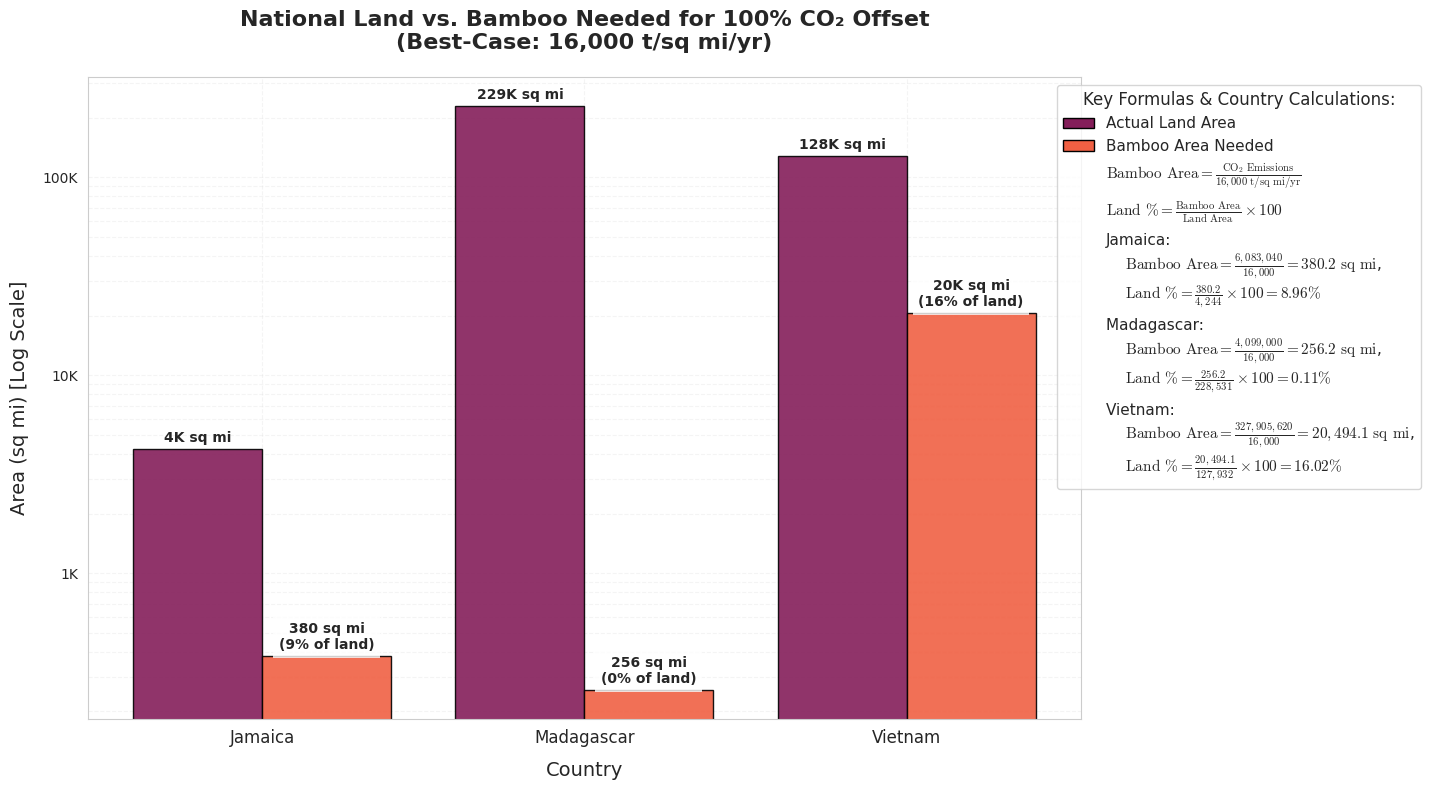

Reproduce this figure in Python.
import numpy as np
import matplotlib.pyplot as plt
import seaborn as sns
from matplotlib.ticker import FuncFormatter
from matplotlib.patches import Patch

# ======================
# DATA & CALCULATIONS
# ======================
countries = ["Jamaica", "Madagascar", "Vietnam"]
land_area = np.array([4244, 228531, 127932])  # sq mi

#data from https://www.worldometers.info/co2-emissions/
# Jamaica: 6,083,040 tons CO2/yr
# Madagascar: 4,099,000 tons CO2/yr
# Vietnam: 327,905,620 tons CO2/yr
annual_emissions = np.array([6_083_040, 4_099_000, 327_905_620])  # tons CO2/yr 

# Updated sequestration rate: 25 tons CO2 per acre per year
# Convert to per square mile: 25 * 640 = 16,000 tons CO2/sq mi/yr
high_seq = 16000  # tons CO2/sq mi/yr

# Calculations
bamboo_area_needed = annual_emissions / high_seq
percent_land = (bamboo_area_needed / land_area) * 100

# ======================
# PLOT SETUP
# ======================
plt.figure(figsize=(15, 8))
sns.set_style("whitegrid")
plt.rcParams['mathtext.fontset'] = 'cm'  # Professional math fonts
palette = sns.color_palette("rocket", n_colors=2)

# ======================
# GROUPED BAR PLOT
# ======================
bar_width = 0.4
x = np.arange(len(countries))

# Plot bars
bars_land = plt.bar(x - bar_width/2, land_area, width=bar_width,
                   color=palette[0], alpha=0.9, edgecolor='black',
                   label='Actual Land Area')
bars_bamboo = plt.bar(x + bar_width/2, bamboo_area_needed, width=bar_width,
                     color=palette[1], alpha=0.9, edgecolor='black',
                     label='Bamboo Area Needed')

# ======================
# ANNOTATIONS
# ======================
def format_large_num(x):
    """Convert large numbers to readable format (e.g., 1M, 1K)"""
    if x >= 1e6:
        return f"{x/1e6:,.1f}M"
    elif x >= 1e3:
        return f"{x/1e3:,.0f}K"
    return f"{x:,.0f}"

for i, (land, bamboo, percent) in enumerate(zip(land_area, bamboo_area_needed, percent_land)):
    # Land area labels
    plt.text(x[i] - bar_width/2, land * 1.05, 
             f"{format_large_num(land)} sq mi", 
             ha='center', va='bottom', fontsize=10, fontweight='bold')
    
    # Bamboo area labels
    plt.text(x[i] + bar_width/2, bamboo * 1.05, 
             f"{format_large_num(bamboo)} sq mi\n({percent:,.0f}% of land)", 
             ha='center', va='bottom', fontsize=10, fontweight='bold',
             bbox=dict(facecolor='white', alpha=0.8, edgecolor='none'))

# ======================
# AESTHETICS
# ======================
plt.title("National Land vs. Bamboo Needed for 100% CO₂ Offset\n(Best-Case: 16,000 t/sq mi/yr)", 
          fontsize=16, pad=20, fontweight='bold')
plt.xlabel("Country", fontsize=14, labelpad=10)
plt.ylabel("Area (sq mi) [Log Scale]", fontsize=14, labelpad=10)
plt.xticks(x, countries, fontsize=12)
plt.yscale("log")
plt.gca().yaxis.set_major_formatter(FuncFormatter(lambda x, _: format_large_num(x)))
plt.grid(True, which="both", ls="--", alpha=0.2)










# ======================





# ======================
# PROFESSIONAL LEGEND WITH FORMULAS & CALCULATIONS
# ======================
legend_elements = [
    Patch(facecolor=palette[0], label='Actual Land Area', edgecolor='black'),
    Patch(facecolor=palette[1], label='Bamboo Area Needed', edgecolor='black'),
    plt.Line2D([0], [0], color='none', label=
        r"$\text{Bamboo Area} = \frac{\text{CO}_2\text{ Emissions}}{16,000\ \text{t/sq mi/yr}}$"),
    plt.Line2D([0], [0], color='none', label=
        r"$\text{Land \%} = \frac{\text{Bamboo Area}}{\text{Land Area}} \times 100$")
]

# Append country-specific calculations
for i, country in enumerate(countries):
    bamboo_area_formula = rf"$\text{{Bamboo Area}} = \frac{{{annual_emissions[i]:,.0f}}}{{16,000}} = {bamboo_area_needed[i]:,.1f}\ \text{{sq mi}}$"
    land_percent_formula = rf"$\text{{Land \%}} = \frac{{{bamboo_area_needed[i]:,.1f}}}{{{land_area[i]:,.0f}}} \times 100 = {percent_land[i]:.2f}\%$"
    legend_elements.append(
        plt.Line2D(
            [0], [0], color='none',
            label=f"{country}: \n    {bamboo_area_formula},\n    {land_percent_formula}"
        )
    )

plt.legend(handles=legend_elements, loc='upper right', 
           bbox_to_anchor=(1.35, 1), frameon=True, fontsize=11,
           title="Key Formulas & Country Calculations:", title_fontsize=12)






# ======================






# ======================
# FINAL TOUCHES
# ======================
plt.tight_layout()
plt.savefig('bamboo_co2_offset_corrected.png', dpi=300, bbox_inches='tight')  # Save high-res
plt.show()
